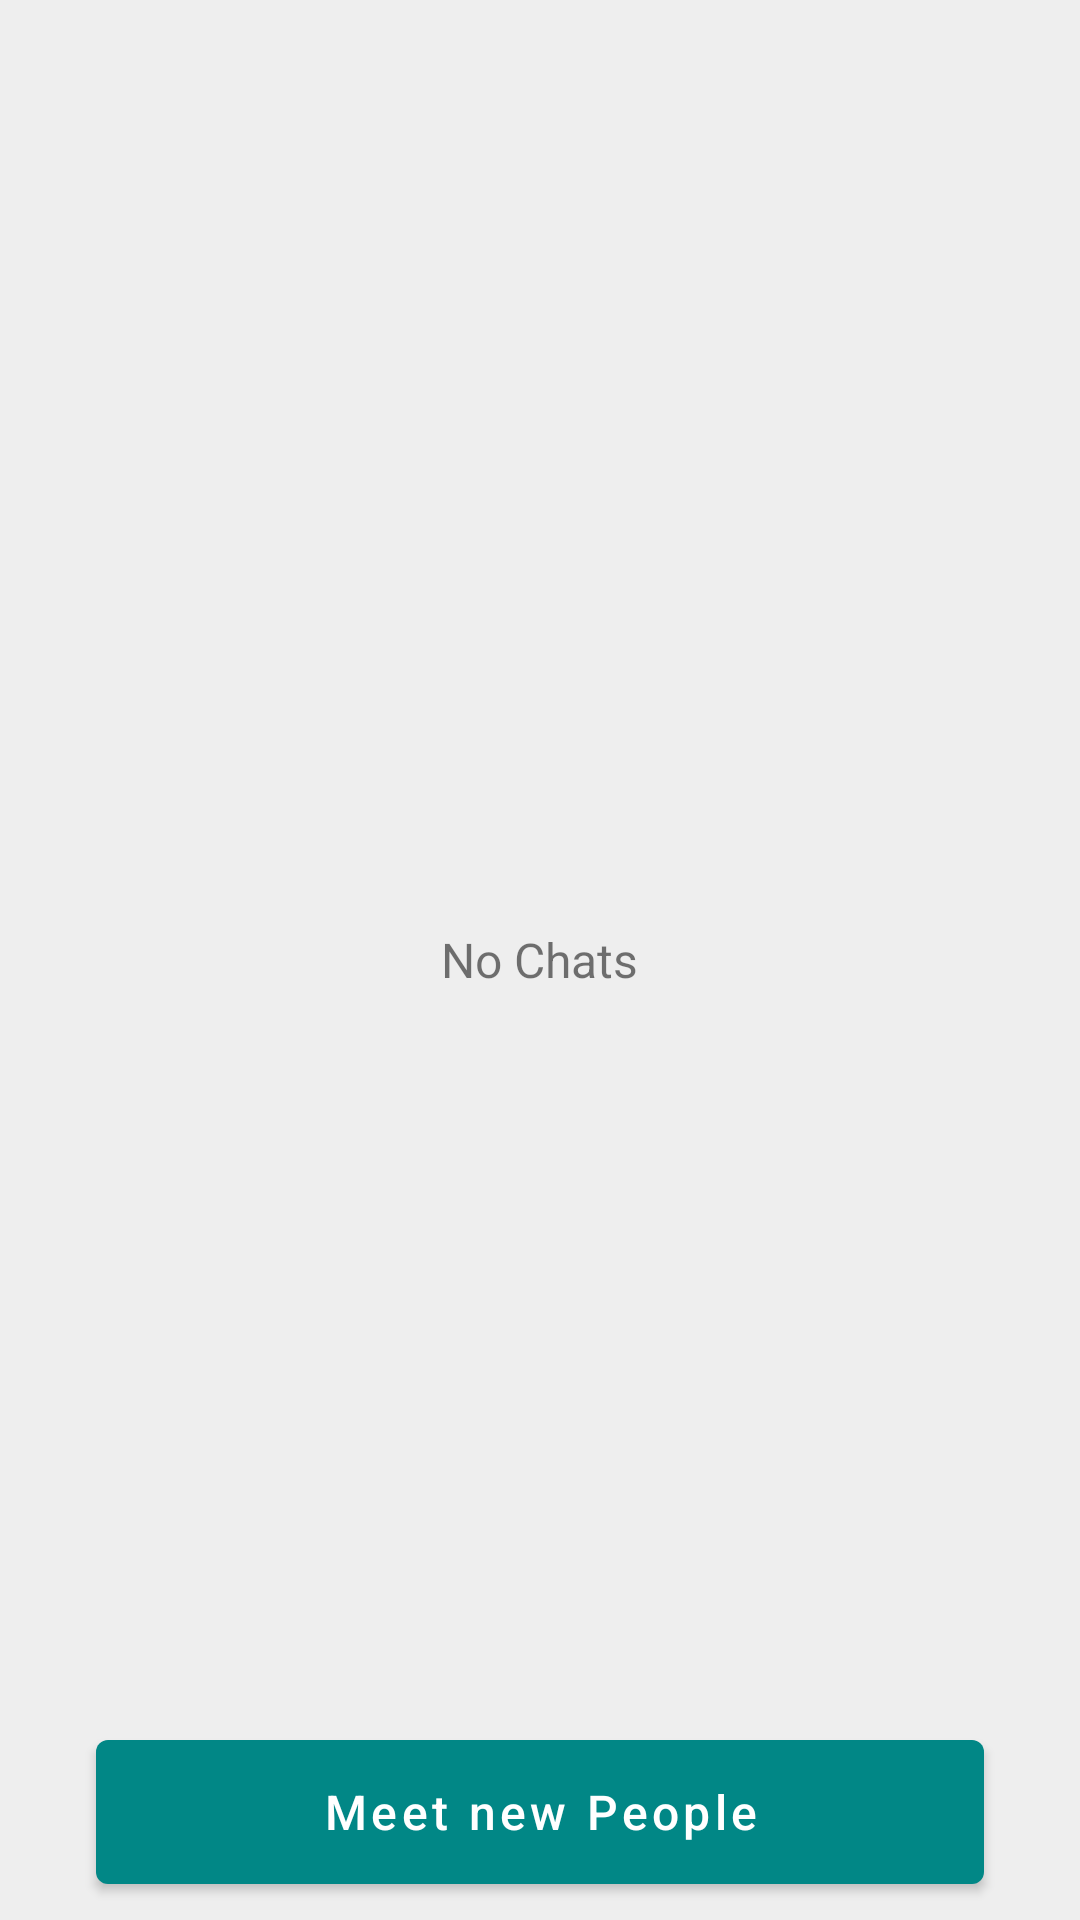

Layout XML and referenced resources for this Android screen:
<!-- AndroidManifest.xml: application theme Theme.ChatMessenger -->
<!-- res/layout/fragment_chat.xml -->
<?xml version="1.0" encoding="utf-8"?>
<FrameLayout xmlns:android="http://schemas.android.com/apk/res/android"
    xmlns:ads="http://schemas.android.com/tools"
    xmlns:app="http://schemas.android.com/apk/res-auto"
    xmlns:tools="http://schemas.android.com/tools"
    android:layout_width="match_parent"
    android:layout_height="match_parent"
    android:layout_gravity="center"
    android:background="@color/colorDarkGray2"
    tools:context=".Fragments.ChatFragment">

    <androidx.core.widget.NestedScrollView
        android:layout_width="match_parent"
        android:layout_height="match_parent"
        android:layout_marginBottom="70dp"
        android:fillViewport="true">

        <LinearLayout
            android:layout_width="match_parent"
            android:layout_height="wrap_content"
            android:orientation="vertical"
            android:weightSum="3">

            <androidx.swiperefreshlayout.widget.SwipeRefreshLayout
                android:id="@+id/srlChat"
                android:layout_width="match_parent"
                android:layout_height="wrap_content"
                android:visibility="gone">


            </androidx.swiperefreshlayout.widget.SwipeRefreshLayout>
            <androidx.recyclerview.widget.RecyclerView
                android:id="@+id/rvInbox"
                android:layout_width="match_parent"
                android:layout_height="match_parent"
                android:layout_weight="3">

            </androidx.recyclerview.widget.RecyclerView>

            <com.google.android.gms.ads.AdView
                android:id="@+id/adView"
                android:layout_width="match_parent"
                android:layout_height="wrap_content"
                android:layout_alignParentBottom="true"
                android:layout_centerHorizontal="true"
                android:layout_gravity="bottom"
                android:layout_marginLeft="32dp"
                android:layout_marginTop="12dp"
                android:layout_marginRight="32dp"
                android:layout_marginBottom="12dp"
                android:layout_weight="0.5"
                android:visibility="gone"
                ads:loadAdOnCreate="true"
                app:adSize="FULL_BANNER"
                app:adUnitId="@string/admob_id"
                app:layout_constraintBottom_toTopOf="@+id/bottomNavigationView"
                app:layout_constraintEnd_toEndOf="parent"
                app:layout_constraintStart_toStartOf="parent"></com.google.android.gms.ads.AdView>
        </LinearLayout>
    </androidx.core.widget.NestedScrollView>

    <Button
        android:id="@+id/bChatMeetNewPeople"
        android:layout_width="match_parent"
        android:layout_height="wrap_content"
        android:layout_gravity="bottom"
        android:layout_marginLeft="32dp"
        android:layout_marginTop="12dp"
        android:layout_marginRight="32dp"
        android:layout_marginBottom="12dp"
        android:layout_weight="0.5"
        android:elevation="0dp"
        android:insetTop="0dp"
        android:insetBottom="0dp"
        android:text="Meet new People"
        android:textAllCaps="false"
        android:textSize="16sp" />

    <TextView
        android:id="@+id/tvNoChats"
        android:layout_width="wrap_content"
        android:layout_height="wrap_content"
        android:layout_gravity="center"
        android:fontFamily="sans-serif"
        android:text="No Chats"
        android:textSize="16sp" />

</FrameLayout>
<!-- resources referenced by this layout -->
<resources>
  <color name="colorDarkGray2">#eeeeee</color>
  <string name="admob_id">ca-app-pub-3940256099942544/6300978111</string>
  <style name="Theme.ChatMessenger" parent="Theme.MaterialComponents.DayNight.NoActionBar">
          
          <item name="colorPrimary">@color/teal_700</item>
          <item name="colorPrimaryVariant">@color/colorPrimary</item>
          <item name="colorOnPrimary">@color/white</item>
          
          <item name="colorSecondary">@color/colorPink</item>
          <item name="colorSecondaryVariant">@color/colorPink</item>
          <item name="colorOnSecondary">@color/black</item>
          
          <item name="android:statusBarColor" tools:targetApi="l">?attr/colorPrimaryVariant</item>
          <item name="android:windowLightStatusBar">true</item>
          
          <item name="bottomSheetDialogTheme">@style/CustomBottomSheetDialog</item>
          <item name="android:windowDisablePreview">true</item>
      </style>
  <color name="teal_700">#FF018786</color>
  <color name="colorPrimary">@color/teal_700</color>
  <color name="white">#FFFFFFFF</color>
  <color name="colorPink">#fe455e</color>
  <color name="black">#FF000000</color>
  <style name="CustomBottomSheetDialog" parent="@style/ThemeOverlay.MaterialComponents.BottomSheetDialog">
          <item name="bottomSheetStyle">@style/CustomBottomSheet</item>
      </style>
  <style name="CustomBottomSheet" parent="Widget.MaterialComponents.BottomSheet">
          <item name="shapeAppearanceOverlay">@style/CustomShapeAppearanceBottomSheetDialog</item>
      </style>
  <style name="CustomShapeAppearanceBottomSheetDialog" parent="">
          <item name="cornerFamily">rounded</item>
          <item name="cornerSizeTopRight">16dp</item>
          <item name="cornerSizeTopLeft">16dp</item>
          <item name="cornerSizeBottomRight">0dp</item>
          <item name="cornerSizeBottomLeft">0dp</item>
      </style>
</resources>
